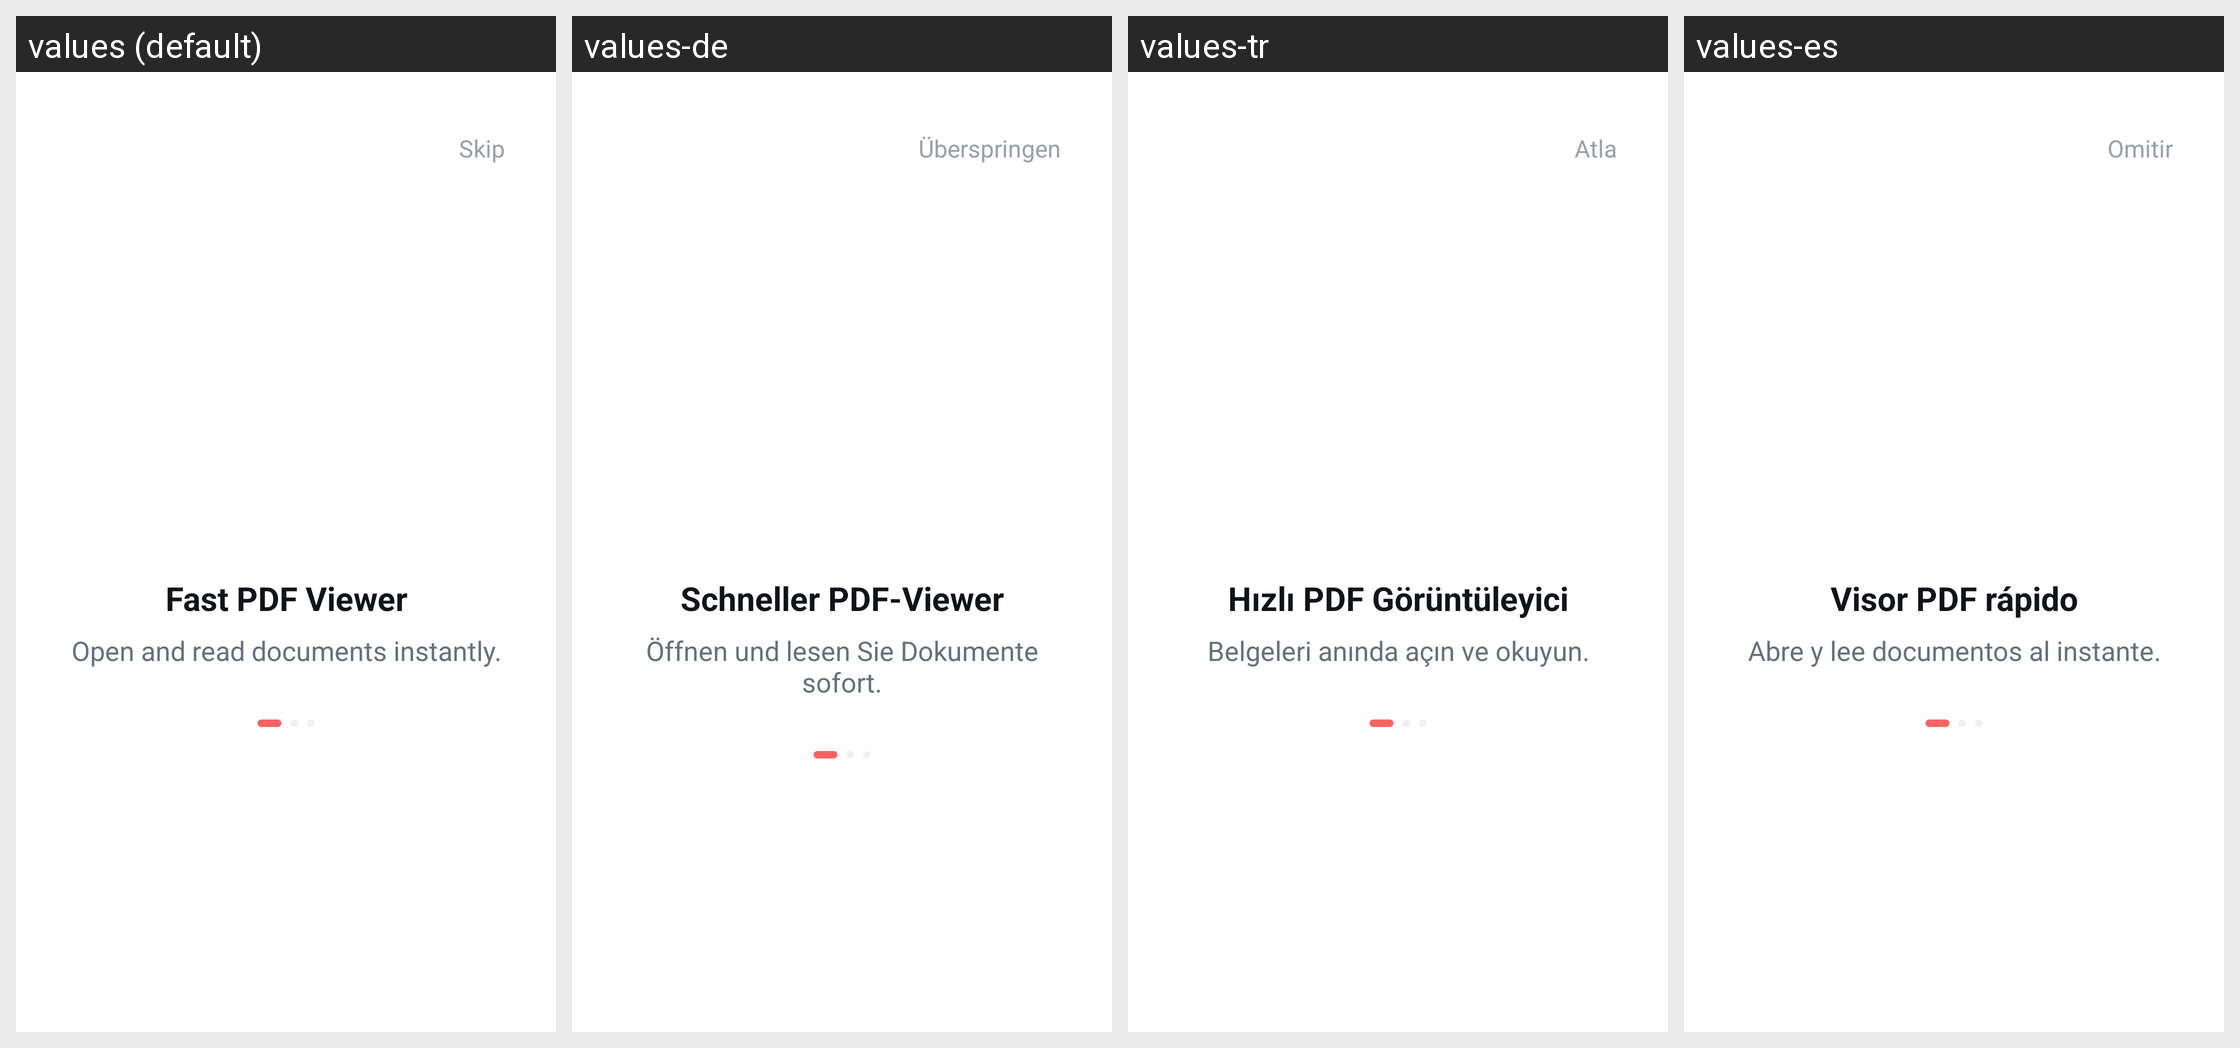

This grid shows one Android layout under several languages. Give, for every string resource on the screen, its name, the default text and each shown locale's text.
Android screen res/layout/activity_introduce.xml rendered under 4 locales, left to right: values (default), values-de, values-tr, values-es. Device: Nexus 5 (rendered at 1080×1920; each locale shown at half size, 540×960, under a caption strip naming it); theme Theme.PdfNew.
Other locales in the repository, not shown: values-ar, values-fr, values-hi, values-in, values-it, values-ja, values-ko, values-pt, values-th, values-zh.
Strings drawn on this screen, with the default value and each locale's value (text and hints the layout hard-codes, and strings that could not be matched under every locale, appear in the picture but are not listed):

skip
  values: Skip
  values-de: Überspringen
  values-tr: Atla
  values-es: Omitir

introduce_title_1
  values: Fast PDF Viewer
  values-de: Schneller PDF-Viewer
  values-tr: Hızlı PDF Görüntüleyici
  values-es: Visor PDF rápido

introduce_desc_1
  values: Open and read documents instantly.
  values-de: Öffnen und lesen Sie Dokumente sofort.
  values-tr: Belgeleri anında açın ve okuyun.
  values-es: Abre y lee documentos al instante.
